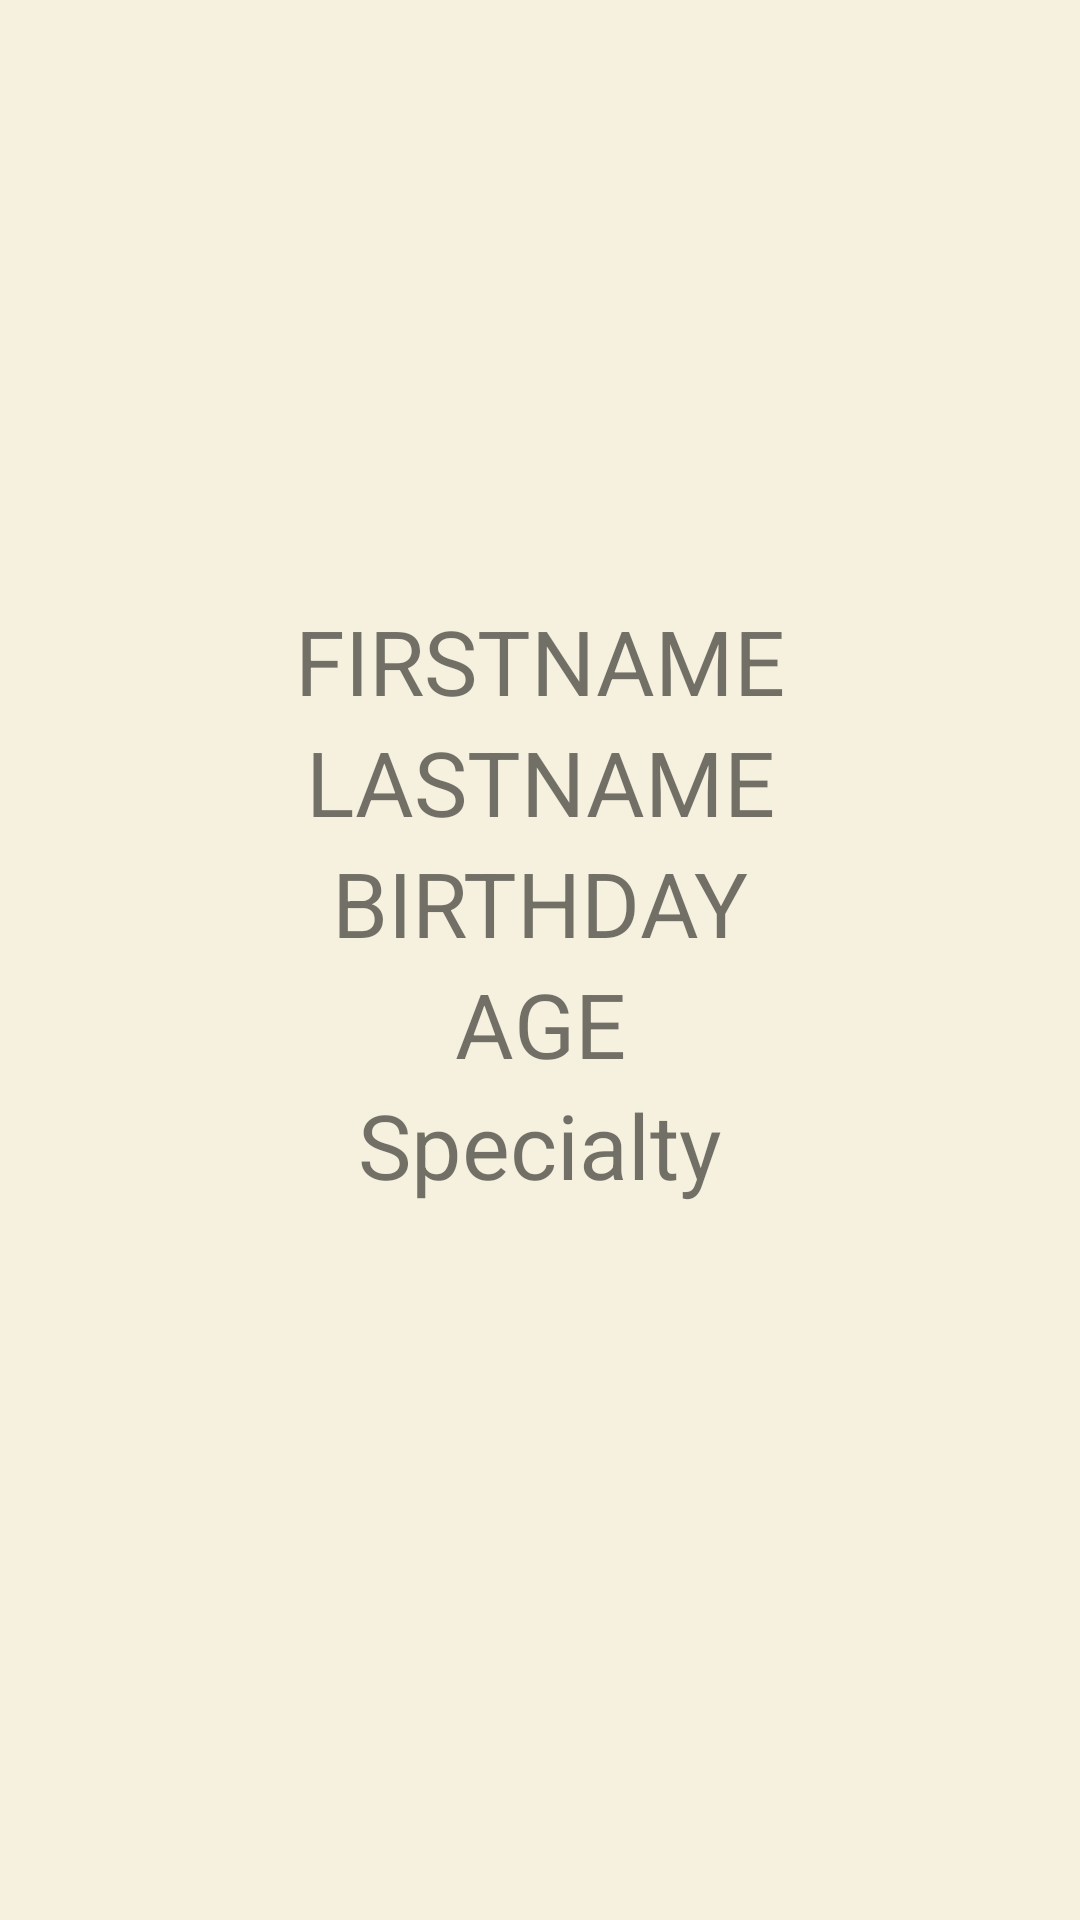

This screen was rendered from an Android layout file. Write that file and the resources it references.
<!-- AndroidManifest.xml: application theme AppTheme -->
<!-- res/layout/fragment_user_detail.xml -->
<?xml version="1.0" encoding="utf-8"?>
<androidx.constraintlayout.widget.ConstraintLayout
    xmlns:android="http://schemas.android.com/apk/res/android"
    xmlns:app="http://schemas.android.com/apk/res-auto"
    android:layout_width="match_parent"
    android:layout_height="match_parent">

    <ImageView
        android:id="@+id/ivAvatar"
        android:layout_width="150dp"
        android:layout_height="150dp"
        android:layout_marginTop="50dp"
        android:src="@mipmap/ic_launcher"
        app:layout_constraintEnd_toEndOf="parent"
        app:layout_constraintStart_toStartOf="parent"
        app:layout_constraintTop_toTopOf="parent" />

    <TextView
        android:id="@+id/tvFName"
        android:layout_width="wrap_content"
        android:layout_height="wrap_content"
        android:text="FIRSTNAME"
        android:textSize="30sp"
        app:layout_constraintEnd_toEndOf="parent"
        app:layout_constraintStart_toStartOf="parent"
        app:layout_constraintTop_toBottomOf="@+id/ivAvatar" />
    <TextView
        android:id="@+id/tvLName"
        android:layout_width="wrap_content"
        android:layout_height="wrap_content"
        android:text="LASTNAME"
        android:textSize="30sp"
        app:layout_constraintEnd_toEndOf="parent"
        app:layout_constraintStart_toStartOf="parent"
        app:layout_constraintTop_toBottomOf="@+id/tvFName" />
    <TextView
        android:id="@+id/tvBDay"
        android:layout_width="wrap_content"
        android:layout_height="wrap_content"
        android:text="BIRTHDAY"
        android:textSize="30sp"
        app:layout_constraintEnd_toEndOf="parent"
        app:layout_constraintStart_toStartOf="parent"
        app:layout_constraintTop_toBottomOf="@+id/tvLName" />
    <TextView
        android:id="@+id/tvAge"
        android:layout_width="wrap_content"
        android:layout_height="wrap_content"
        android:text="AGE"
        android:textSize="30sp"
        app:layout_constraintEnd_toEndOf="parent"
        app:layout_constraintStart_toStartOf="parent"
        app:layout_constraintTop_toBottomOf="@+id/tvBDay" />
    <TextView
        android:id="@+id/tvSpecialty"
        android:layout_width="wrap_content"
        android:layout_height="wrap_content"
        android:text="Specialty"
        android:textSize="30sp"
        app:layout_constraintEnd_toEndOf="parent"
        app:layout_constraintStart_toStartOf="parent"
        app:layout_constraintTop_toBottomOf="@+id/tvAge" />
</androidx.constraintlayout.widget.ConstraintLayout>
<!-- resources referenced by this layout -->
<resources>
  <style name="AppTheme" parent="Theme.AppCompat.Light.NoActionBar">
          
          <item name="colorPrimary">@color/colorPrimary</item>
          <item name="colorPrimaryDark">@color/colorPrimaryDark</item>
          <item name="colorAccent">@color/colorAccent</item>
          <item name="android:windowBackground">@color/colorBackground</item>
      </style>
  <color name="colorPrimary">#6200EE</color>
  <color name="colorPrimaryDark">#3700B3</color>
  <color name="colorAccent">#03DAC5</color>
  <color name="colorBackground">#F6F1DE</color>
</resources>
